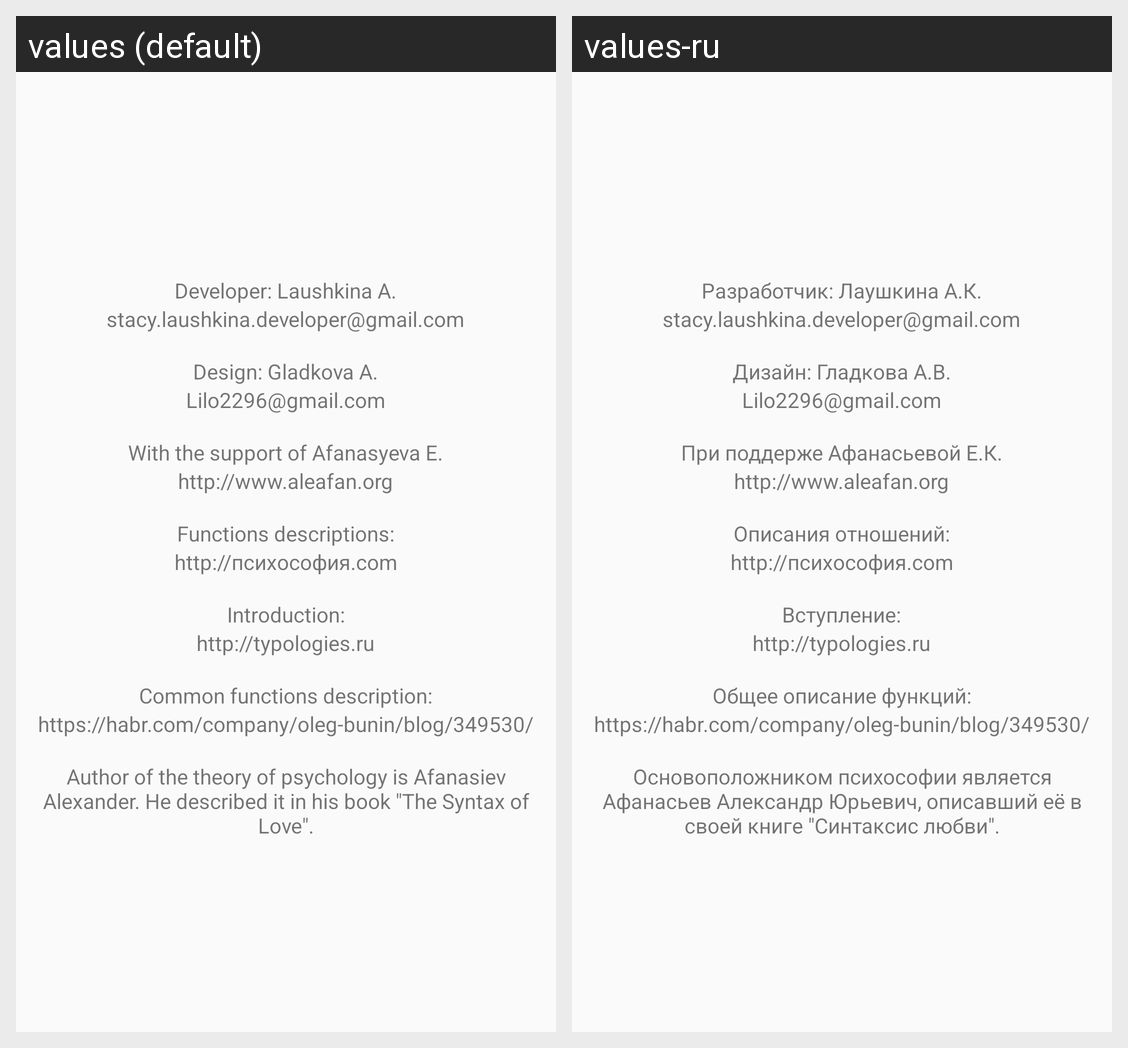

Translations of the strings shown on this Android screen, per locale in the grid:
Android screen res/layout/fragment_about.xml rendered under 2 locales, left to right: values (default), values-ru. Device: Nexus 5 (rendered at 1080×1920; each locale shown at half size, 540×960, under a caption strip naming it); theme AppTheme.
Strings drawn on this screen, with the default value and each locale's value (text and hints the layout hard-codes, and strings that could not be matched under every locale, appear in the picture but are not listed):

developer_info
  values: Developer: Laushkina A.
  values-ru: Разработчик: Лаушкина А.К.

developer_link
  values: stacy.laushkina.developer@gmail.com
  values-ru: stacy.laushkina.developer@gmail.com

designer_info
  values: Design: Gladkova A.
  values-ru: Дизайн: Гладкова А.В.

designer_info_link
  values: Lilo2296@gmail.com
  values-ru: Lilo2296@gmail.com

afanasiev_info
  values: With the support of Afanasyeva E.
  values-ru: При поддерже Афанасьевой Е.К.

afanasiev_info_link
  values: http://www.aleafan.org
  values-ru: http://www.aleafan.org

relationships_info
  values: Functions descriptions:
  values-ru: Описания отношений:

relationships_info_link
  values: http://психософия.com
  values-ru: http://психософия.com

introduction_info
  values: Introduction:
  values-ru: Вступление:

introduction_info_link
  values: http://typologies.ru
  values-ru: http://typologies.ru

function_general_info
  values: Common functions description:
  values-ru: Общее описание функций:

function_general_info_link
  values: https://habr.com/company/oleg-bunin/blog/349530/
  values-ru: https://habr.com/company/oleg-bunin/blog/349530/

theory_author_info
  values: Author of the theory of psychology is Afanasiev Alexander. He described it in his book "The Syntax of Love".
  values-ru: Основоположником психософии является Афанасьев Александр Юрьевич, описавший её в своей книге "Синтаксис любви".
